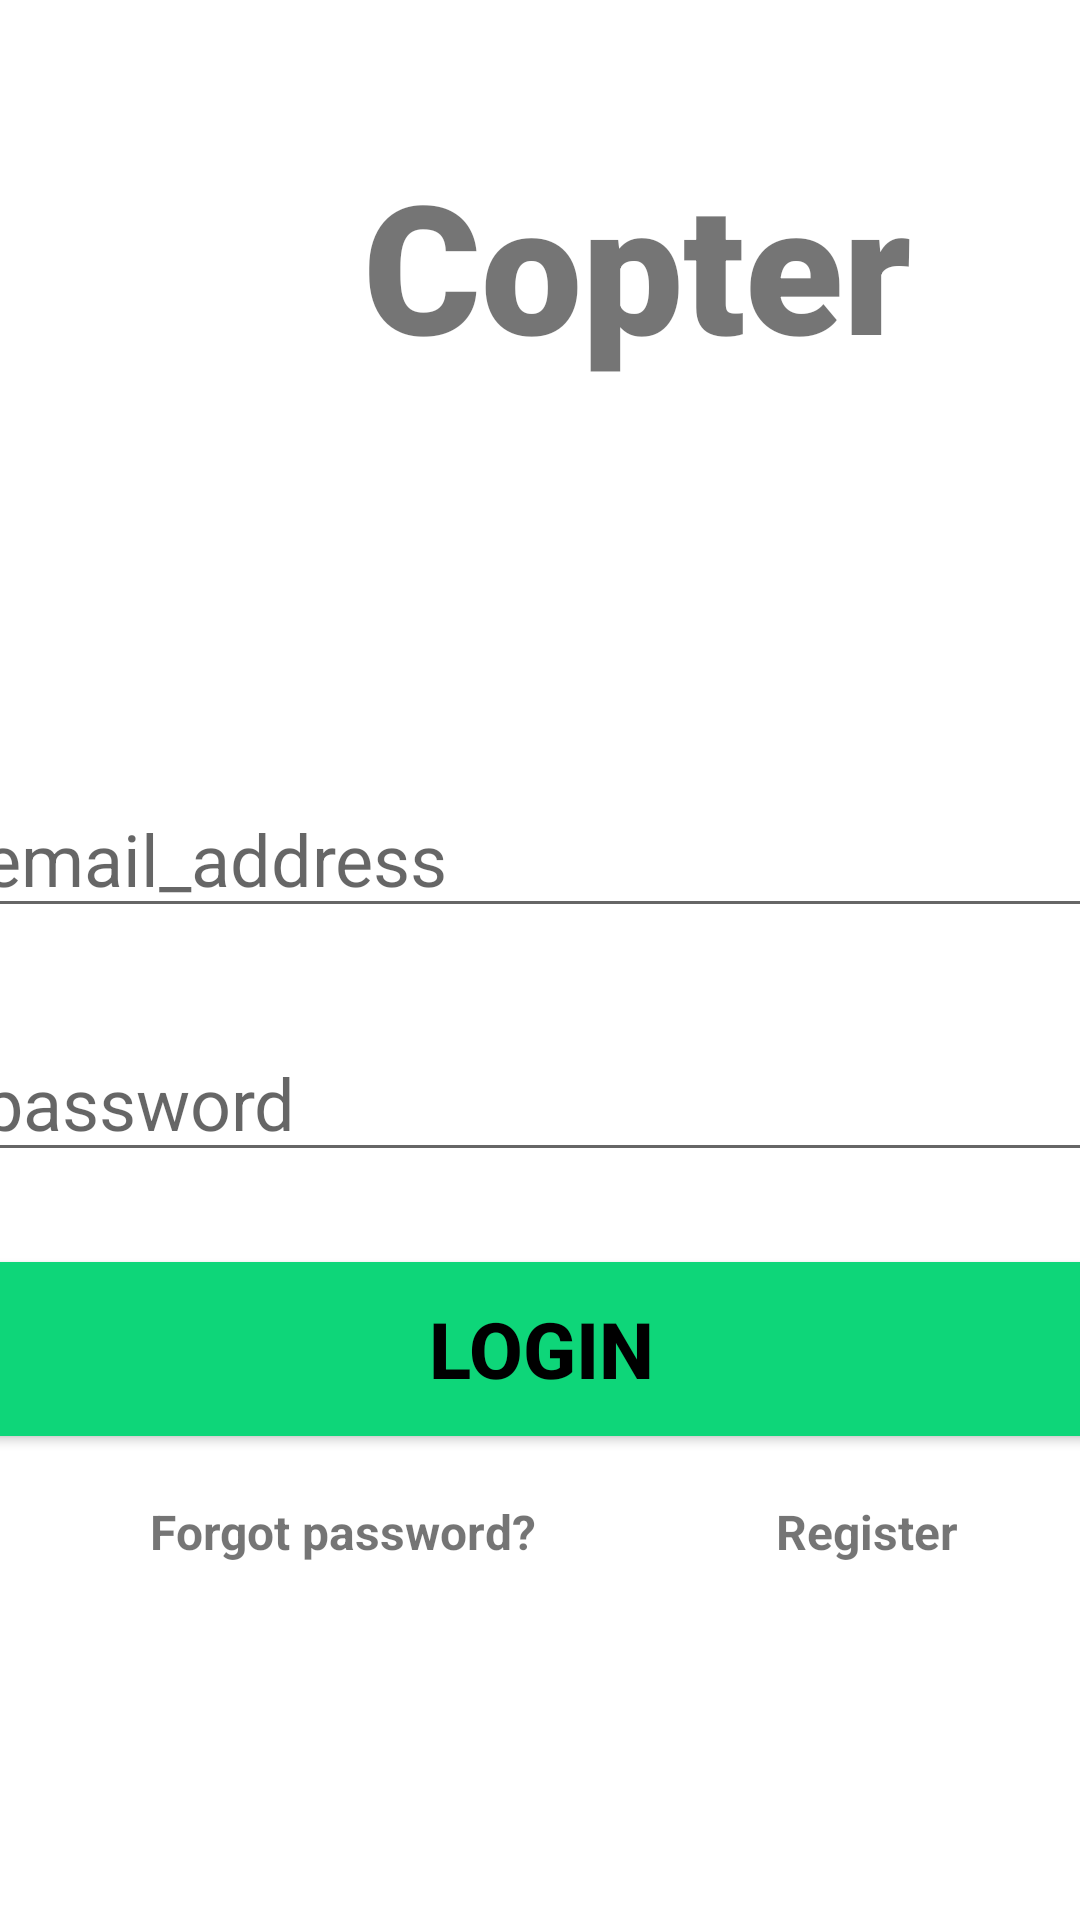

Write the Android layout XML for this screen, with the resource values it uses.
<!-- AndroidManifest.xml: application theme Theme.ResMagger -->
<!-- res/layout/activity_main.xml -->
<?xml version="1.0" encoding="utf-8"?>
<androidx.constraintlayout.widget.ConstraintLayout xmlns:android="http://schemas.android.com/apk/res/android"
    xmlns:app="http://schemas.android.com/apk/res-auto"
    xmlns:tools="http://schemas.android.com/tools"
    android:layout_width="match_parent"
    android:layout_height="match_parent"
    tools:context=".MainActivity">

    <TextView
        android:id="@+id/banner"
        android:layout_width="match_parent"
        android:layout_height="wrap_content"
        android:layout_marginStart="16dp"
        android:layout_marginLeft="16dp"
        android:layout_marginTop="48dp"
        android:fontFamily="sans-serif-black"
        android:text="       Copter"
        android:textSize="60dp"
        android:textStyle="bold"
        app:layout_constraintLeft_toLeftOf="parent"
        app:layout_constraintRight_toRightOf="parent"
        app:layout_constraintStart_toStartOf="parent"
        app:layout_constraintTop_toTopOf="parent" />

    <EditText
        android:id="@+id/email"
        android:layout_width="380dp"
        android:layout_height="wrap_content"
        android:layout_marginTop="260dp"
        android:autofillHints=""
        android:ems="10"

        android:hint="email_address"
        android:inputType="textEmailAddress"
        android:textSize="24sp"
        app:layout_constraintEnd_toEndOf="parent"
        app:layout_constraintHorizontal_bias="0.516"
        app:layout_constraintLeft_toLeftOf="parent"
        app:layout_constraintRight_toRightOf="parent"
        app:layout_constraintStart_toStartOf="parent"
        app:layout_constraintTop_toTopOf="parent" />

    <EditText
        android:id="@+id/password"
        android:layout_width="380dp"
        android:layout_height="wrap_content"
        android:layout_marginTop="32dp"
        android:autofillHints=""
        android:ems="10"
        android:hint="password"
        android:inputType="textPassword"
        android:textSize="24sp"
        app:layout_constraintHorizontal_bias="0.516"
        app:layout_constraintLeft_toLeftOf="parent"
        app:layout_constraintRight_toRightOf="parent"
        app:layout_constraintTop_toBottomOf="@+id/email" />

    <Button
        android:id="@+id/signIn"
        android:layout_width="380dp"
        android:layout_height="70dp"
        android:layout_marginTop="24dp"
        android:backgroundTint="#0ED679"
        android:text="login"
        android:textColor="#000000"
        android:textSize="26sp"
        android:textStyle="bold"
        app:layout_constraintLeft_toLeftOf="parent"
        app:layout_constraintRight_toRightOf="parent"
        app:layout_constraintTop_toBottomOf="@+id/password"
        tools:text="login" />

    <TextView
        android:id="@+id/forgortPassword"
        android:layout_width="wrap_content"
        android:layout_height="wrap_content"
        android:layout_marginLeft="50dp"
        android:layout_marginTop="15dp"
        android:text="Forgot password?"
        android:textSize="16sp"
        android:textStyle="bold"
        app:layout_constraintLeft_toLeftOf="parent"
        app:layout_constraintTop_toBottomOf="@+id/signIn" />

    <TextView
        android:id="@+id/register"
        android:layout_width="wrap_content"
        android:layout_height="wrap_content"
        android:layout_marginLeft="80dp"
        android:text="Register"
        android:textSize="16sp"
        android:textStyle="bold"
        app:layout_constraintLeft_toRightOf="@+id/forgortPassword"
        app:layout_constraintTop_toTopOf="@+id/forgortPassword" />

    <ProgressBar
        android:id="@+id/progressBar"
        style="?android:attr/progressBarStyleLarge"
        android:layout_width="wrap_content"
        android:layout_height="wrap_content"
        android:layout_centerInParent="true"
        android:visibility="gone"
        app:layout_constraintBottom_toBottomOf="parent"
        app:layout_constraintLeft_toLeftOf="parent"
        app:layout_constraintRight_toRightOf="parent"
        app:layout_constraintTop_toTopOf="parent"
        tools:ignore="MissingConstraints" />


    android:layout_width=""
    android:layout_height=""
    />

</androidx.constraintlayout.widget.ConstraintLayout>
<!-- resources referenced by this layout -->
<resources>
  <style name="Theme.ResMagger" parent="Theme.MaterialComponents.DayNight.DarkActionBar">
          
          <item name="colorPrimary">@color/purple_500</item>
          <item name="colorPrimaryVariant">@color/purple_700</item>
          <item name="colorOnPrimary">@color/white</item>
          
          <item name="colorSecondary">@color/teal_200</item>
          <item name="colorSecondaryVariant">@color/teal_700</item>
          <item name="colorOnSecondary">@color/black</item>
          
          <item name="android:statusBarColor" tools:targetApi="l">?attr/colorPrimaryVariant</item>
          
      </style>
  <!-- not gathered from this repository: default colours our renderer supplied (Android Studio template values) -->
  <color name="purple_500">#FF6200EE</color>
  <color name="purple_700">#FF3700B3</color>
  <color name="teal_200">#FF03DAC5</color>
  <color name="teal_700">#FF018786</color>
  <color name="black">#FF000000</color>
  <color name="white">#FFFFFFFF</color>
</resources>
